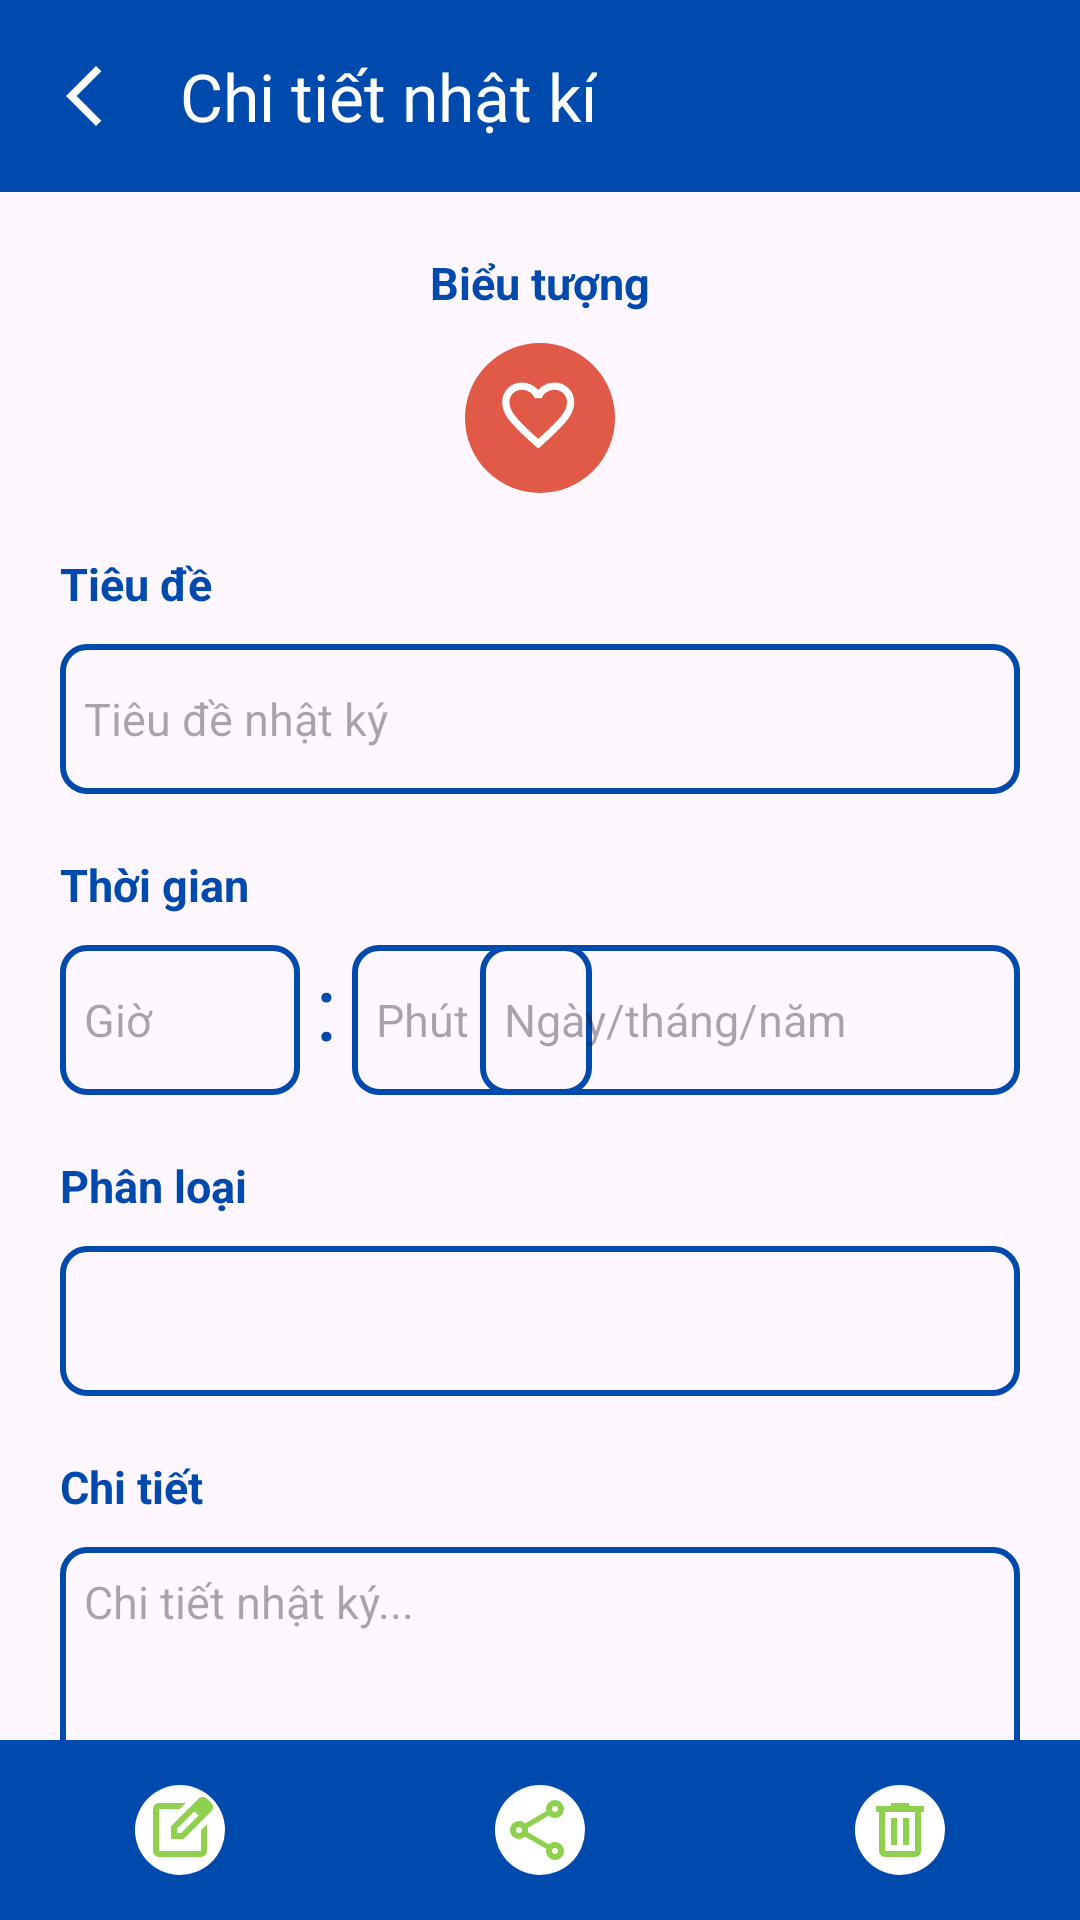

This screen was rendered from an Android layout file. Write that file and the resources it references.
<!-- AndroidManifest.xml: application theme Theme.MyApplicationnhe -->
<!-- res/layout/read_nhatki.xml -->
<?xml version="1.0" encoding="utf-8"?>
<androidx.constraintlayout.widget.ConstraintLayout xmlns:android="http://schemas.android.com/apk/res/android"
    android:layout_width="match_parent"
    android:layout_height="match_parent"
    android:id="@+id/readNhatki"
    xmlns:app="http://schemas.android.com/apk/res-auto">
    <com.google.android.material.appbar.AppBarLayout
        android:layout_width="match_parent"
        android:layout_height="wrap_content"
        android:background="#004aad"
        android:id="@+id/toolbar_2">

        <androidx.appcompat.widget.Toolbar
            android:id="@+id/toolbar_3"
            android:layout_width="match_parent"
            android:layout_height="?attr/actionBarSize"
            android:background="#004aad"
            app:navigationIcon="@drawable/icon_back"
            app:popupTheme="@style/ThemeOverlay.AppCompat.Light"
            app:title="Chi tiết nhật kí"
            app:titleTextColor="@android:color/white" />
    </com.google.android.material.appbar.AppBarLayout>


    <ScrollView
        android:layout_width="match_parent"
        android:layout_height="0dp"
        app:layout_constraintTop_toBottomOf="@id/toolbar_2"
        app:layout_constraintBottom_toBottomOf="parent">
        <androidx.constraintlayout.widget.ConstraintLayout
            android:layout_width="match_parent"
            android:layout_height="wrap_content"
            android:id="@+id/layoutnhap">

            <TextView
                android:layout_width="wrap_content"
                android:layout_height="wrap_content"
                android:id="@+id/tvBieutuong"
                android:text="Biểu tượng"
                app:layout_constraintTop_toTopOf="parent"
                app:layout_constraintStart_toStartOf="parent"
                app:layout_constraintEnd_toEndOf="parent"
                android:layout_marginTop="20dp"
                android:textSize="15dp"
                android:textStyle="bold"
                android:textColor="#004aad"/>
            <ImageButton
                android:layout_width="50dp"
                android:layout_height="50dp"
                android:id="@+id/btn_icon"
                android:src="@drawable/icon_favorite_24px"
                android:background="@drawable/back_circle_red"
                app:layout_constraintTop_toBottomOf="@id/tvBieutuong"
                app:layout_constraintStart_toStartOf="parent"
                app:layout_constraintEnd_toEndOf="parent"
                android:layout_marginTop="10dp"/>
            <TextView
                android:layout_width="wrap_content"
                android:layout_height="wrap_content"
                android:id="@+id/tvTieude"
                android:text="Tiêu đề"
                android:layout_marginTop="20dp"
                android:textSize="15dp"
                android:textStyle="bold"
                android:textColor="#004aad"
                app:layout_constraintTop_toBottomOf="@id/btn_icon"
                app:layout_constraintStart_toStartOf="parent"
                android:layout_marginLeft="20dp"/>
            <EditText
                android:layout_width="match_parent"
                android:layout_height="50dp"
                android:id="@+id/etTieude"
                app:layout_constraintTop_toBottomOf="@id/tvTieude"
                android:layout_marginTop="10dp"
                android:layout_marginLeft="20dp"
                android:layout_marginRight="20dp"
                android:hint="Tiêu đề nhật ký"
                android:textSize="15dp"
                android:background="@drawable/border_square"/>
            <TextView
                android:layout_width="wrap_content"
                android:layout_height="wrap_content"
                android:id="@+id/tvThoigian"
                android:text="Thời gian"
                android:layout_marginTop="20dp"
                android:textSize="15dp"
                android:textStyle="bold"
                android:textColor="#004aad"
                app:layout_constraintTop_toBottomOf="@id/etTieude"
                app:layout_constraintStart_toStartOf="parent"
                android:layout_marginLeft="20dp"/>
            <EditText
                android:layout_width="80dp"
                android:layout_height="50dp"
                android:id="@+id/etgio"
                app:layout_constraintTop_toBottomOf="@id/tvThoigian"
                app:layout_constraintStart_toStartOf="@id/tvThoigian"
                android:layout_marginTop="10dp"
                android:layout_marginRight="20dp"
                android:hint="Giờ"
                android:textSize="15dp"
                android:background="@drawable/border_square"
                android:inputType="number"/>
            <TextView
                android:layout_width="wrap_content"
                android:layout_height="wrap_content"
                android:id="@+id/cham"
                app:layout_constraintStart_toEndOf="@id/etgio"
                app:layout_constraintTop_toTopOf="@id/etgio"
                android:text=":"
                android:textSize="30dp"
                android:textColor="#004aad"
                android:layout_marginLeft="5dp"/>
            <EditText
                android:layout_width="80dp"
                android:layout_height="50dp"
                android:id="@+id/etphut"
                app:layout_constraintTop_toBottomOf="@id/tvThoigian"
                app:layout_constraintStart_toEndOf="@id/cham"
                android:layout_marginLeft="5dp"
                android:layout_marginTop="10dp"
                android:hint="Phút"
                android:textSize="15dp"
                android:background="@drawable/border_square"
                android:inputType="number"/>

            <EditText
                android:id="@+id/tilDate"
                android:layout_width="180dp"
                android:layout_height="50dp"
                android:layout_marginLeft="10dp"
                android:background="@drawable/border_square"
                android:hint="Ngày/tháng/năm"
                android:textSize="15dp"
                app:layout_constraintTop_toTopOf="@id/etgio"
                app:layout_constraintEnd_toEndOf="@id/etTieude"
                android:focusable="false"/>
            <TextView
                android:layout_width="wrap_content"
                android:layout_height="wrap_content"
                android:id="@+id/tvPhanloai"
                android:text="Phân loại"
                android:layout_marginTop="20dp"
                android:textSize="15dp"
                android:textStyle="bold"
                android:textColor="#004aad"
                app:layout_constraintTop_toBottomOf="@id/etgio"
                app:layout_constraintStart_toStartOf="parent"
                android:layout_marginLeft="20dp"/>

            <EditText
                android:id="@+id/phanloai"
                android:layout_width="match_parent"
                android:layout_height="50dp"
                app:layout_constraintTop_toBottomOf="@id/tvPhanloai"
                app:layout_constraintStart_toStartOf="parent"
                android:layout_marginLeft="20dp"
                android:layout_marginRight="20dp"
                android:layout_marginTop="10dp"
                android:prompt="@string/phan_loai"
                android:background="@drawable/border_square" />
            <TextView
                android:layout_width="wrap_content"
                android:layout_height="wrap_content"
                android:id="@+id/tvChitiet"
                android:text="Chi tiết"
                android:layout_marginTop="20dp"
                android:textSize="15dp"
                android:textStyle="bold"
                android:textColor="#004aad"
                app:layout_constraintTop_toBottomOf="@id/phanloai"
                app:layout_constraintStart_toStartOf="parent"
                android:layout_marginLeft="20dp"/>
            <EditText
                android:layout_width="match_parent"
                android:layout_height="120dp"
                android:id="@+id/etChitiet"
                app:layout_constraintTop_toBottomOf="@id/tvChitiet"
                android:layout_marginTop="10dp"
                android:layout_marginLeft="20dp"
                android:layout_marginRight="20dp"
                android:hint="Chi tiết nhật ký..."
                android:gravity="fill_horizontal"
                android:textSize="15dp"
                android:background="@drawable/border_square"
                android:scrollbars="vertical"
                android:overScrollMode="always"
                android:inputType="textMultiLine"/>
        </androidx.constraintlayout.widget.ConstraintLayout>
    </ScrollView>
    <ImageButton
        android:layout_width="match_parent"
        android:layout_height="60dp"
        android:background="#004aad"
        android:id="@+id/btn_icon2"
        app:layout_constraintBottom_toBottomOf="parent"/>
    <LinearLayout
        android:layout_width="match_parent"
        android:layout_height="wrap_content"
        app:layout_constraintTop_toTopOf="@id/btn_icon2"
        app:layout_constraintStart_toStartOf="@id/btn_icon2"
        app:layout_constraintBottom_toBottomOf="@id/btn_icon2"
        android:orientation="horizontal"
        android:gravity="center">
        <ImageButton
            android:layout_width="30dp"
            android:layout_height="30dp"
            android:layout_marginEnd="90dp"
            android:id="@+id/icon_edit"
            android:src="@drawable/icon_edit"
            android:background="@drawable/back_circle_white"/>
        <ImageButton
            android:layout_width="30dp"
            android:layout_height="30dp"
            android:layout_marginEnd="90dp"
            android:id="@+id/icon_share"
            android:src="@drawable/icon_share"
            android:background="@drawable/back_circle_white"/>
        <ImageButton
            android:layout_width="30dp"
            android:layout_height="30dp"
            android:id="@+id/icon_delete"
            android:src="@drawable/icon_delete"
            android:background="@drawable/back_circle_white"/>
    </LinearLayout>

</androidx.constraintlayout.widget.ConstraintLayout>
<!-- resources referenced by this layout -->
<resources>
  <!-- drawable back_circle_red (drawable) -->
  <?xml version="1.0" encoding="utf-8"?>
  <shape xmlns:android="http://schemas.android.com/apk/res/android"
      android:shape="oval">
  
      
      <solid android:color="#e05a47" />
  
      
      <size
          android:width="100dp"
          android:height="100dp" />
  </shape>
  <!-- drawable back_circle_white (drawable) -->
  <?xml version="1.0" encoding="utf-8"?>
  <shape xmlns:android="http://schemas.android.com/apk/res/android"
      android:shape="oval">
  
      
      <solid android:color="@color/white" />
  
      
      <size
          android:width="100dp"
          android:height="100dp" />
  </shape>
  <!-- drawable border_square (drawable) -->
  <?xml version="1.0" encoding="utf-8"?>
  <shape xmlns:android="http://schemas.android.com/apk/res/android"
      android:shape="rectangle">
  
  
      
      <corners android:radius="8dp" />
  
      
      <stroke
          android:width="2dp"
          android:color="#004aad" />
  
      
      <padding
          android:left="8dp"
          android:top="8dp"
          android:right="8dp"
          android:bottom="8dp" />
  </shape>
  <!-- drawable icon_back (drawable) -->
  <vector xmlns:android="http://schemas.android.com/apk/res/android"
      android:width="24dp"
      android:height="24dp"
      android:viewportWidth="960"
      android:viewportHeight="960">
    <path
        android:fillColor="@android:color/white"
        android:pathData="M640,880L240,480L640,80L711,151L382,480L711,809L640,880Z"/>
  </vector>
  <!-- drawable icon_delete (drawable) -->
  <vector xmlns:android="http://schemas.android.com/apk/res/android"
      android:width="24dp"
      android:height="24dp"
      android:viewportWidth="960"
      android:viewportHeight="960">
    <path
        android:fillColor="#8fd14f"
        android:pathData="M280,840Q247,840 223.5,816.5Q200,793 200,760L200,240L160,240L160,160L360,160L360,120L600,120L600,160L800,160L800,240L760,240L760,760Q760,793 736.5,816.5Q713,840 680,840L280,840ZM680,240L280,240L280,760Q280,760 280,760Q280,760 280,760L680,760Q680,760 680,760Q680,760 680,760L680,240ZM360,680L440,680L440,320L360,320L360,680ZM520,680L600,680L600,320L520,320L520,680ZM280,240L280,240L280,760Q280,760 280,760Q280,760 280,760L280,760Q280,760 280,760Q280,760 280,760L280,240Z"/>
  </vector>
  <!-- drawable icon_edit (drawable) -->
  <vector xmlns:android="http://schemas.android.com/apk/res/android"
      android:width="24dp"
      android:height="24dp"
      android:viewportWidth="960"
      android:viewportHeight="960">
    <path
        android:fillColor="#8fd14f"
        android:pathData="M200,840Q167,840 143.5,816.5Q120,793 120,760L120,200Q120,167 143.5,143.5Q167,120 200,120L557,120L477,200L200,200Q200,200 200,200Q200,200 200,200L200,760Q200,760 200,760Q200,760 200,760L760,760Q760,760 760,760Q760,760 760,760L760,482L840,402L840,760Q840,793 816.5,816.5Q793,840 760,840L200,840ZM480,480Q480,480 480,480Q480,480 480,480L480,480Q480,480 480,480Q480,480 480,480L480,480L480,480L480,480L480,480L480,480L480,480Q480,480 480,480Q480,480 480,480ZM360,600L360,430L727,63Q739,51 754,45Q769,39 784,39Q800,39 814.5,45Q829,51 841,63L897,120Q908,132 914,146.5Q920,161 920,176Q920,191 914.5,205.5Q909,220 897,232L530,600L360,600ZM841,176L841,176L785,120L785,120L841,176ZM440,520L496,520L728,288L700,260L671,232L440,463L440,520ZM700,260L671,232L671,232L700,260L728,288L728,288L700,260Z"/>
  </vector>
  <string name="phan_loai">Chọn phân loại</string>
  <style name="Theme.MyApplicationnhe" parent="Base.Theme.MyApplicationnhe" />
  <style name="Base.Theme.MyApplicationnhe" parent="Theme.Material3.DayNight.NoActionBar">
          
          
      </style>
  <!-- not gathered from this repository: default colours our renderer supplied (Android Studio template values) -->
  <color name="white">#FFFFFFFF</color>
</resources>
